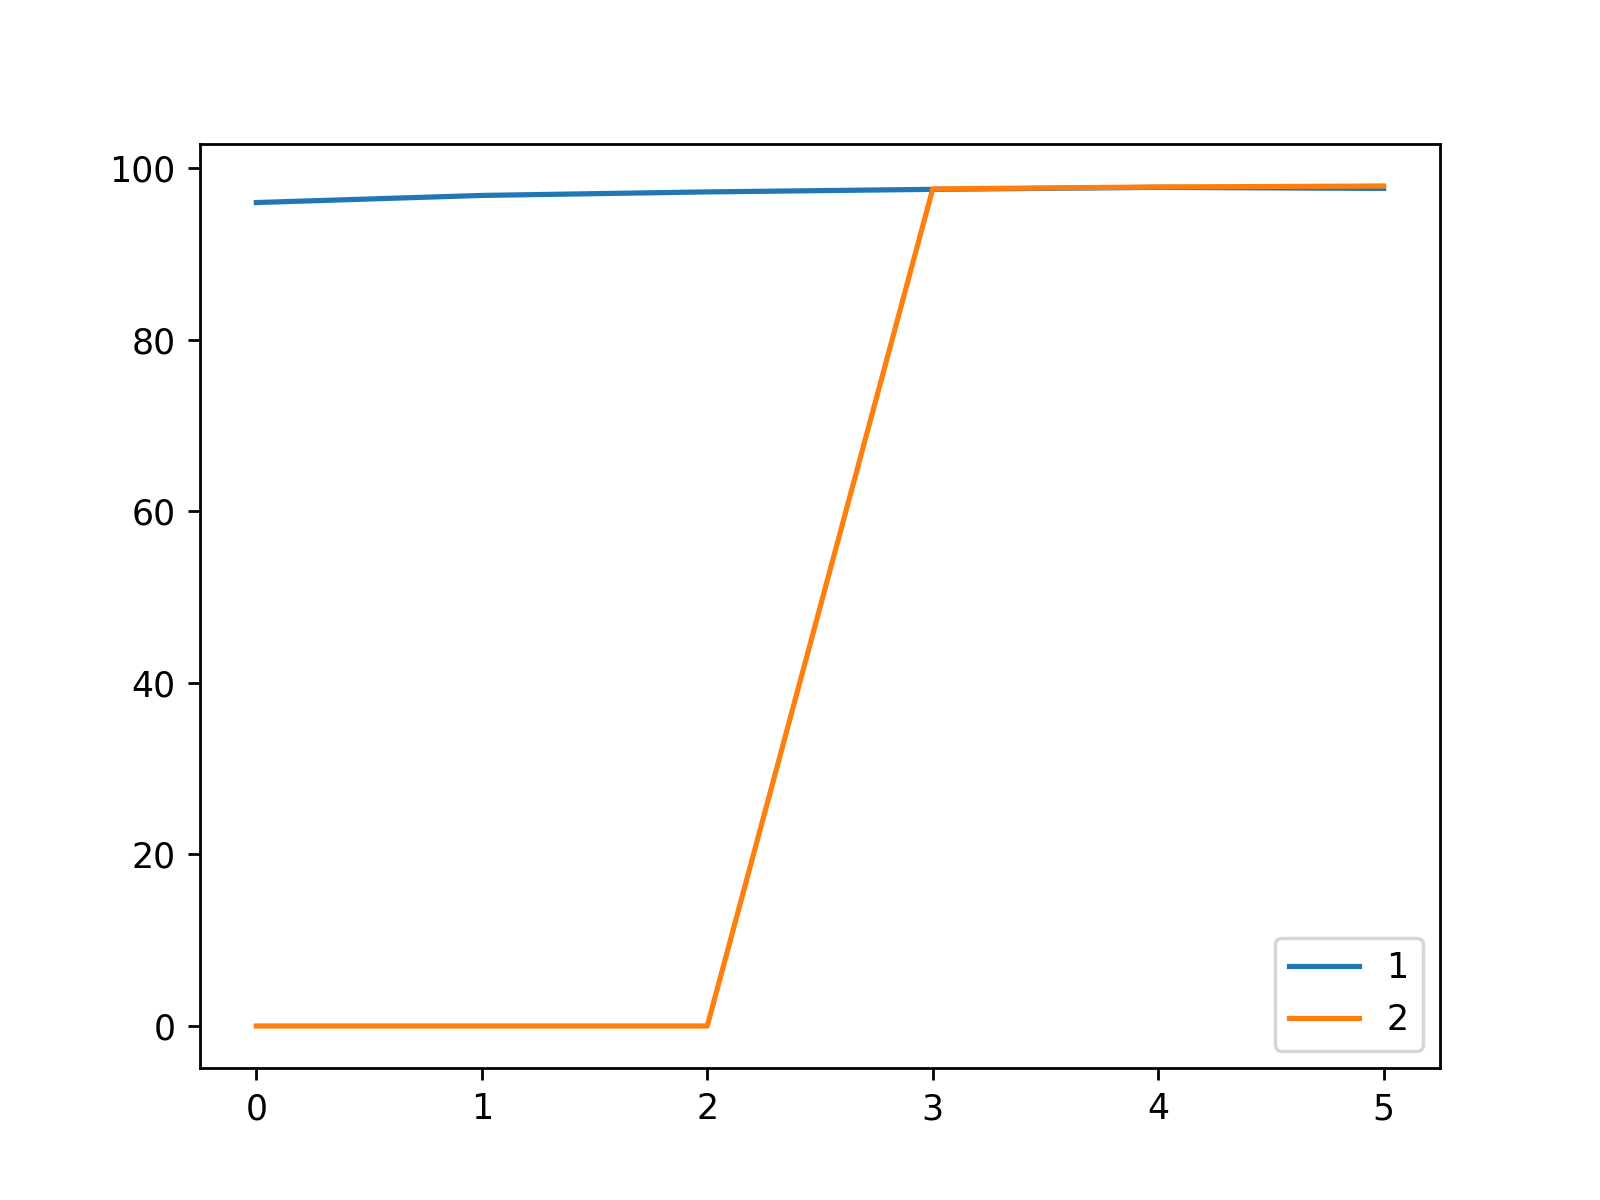

The file beside this chart, header and first rows:
, 1, 2
0, 96.01, 0.0
1, 96.84, 0.0
2, 97.25, 0.0
3, 97.55, 97.6
4, 97.78, 97.83
5, 97.66, 97.94
